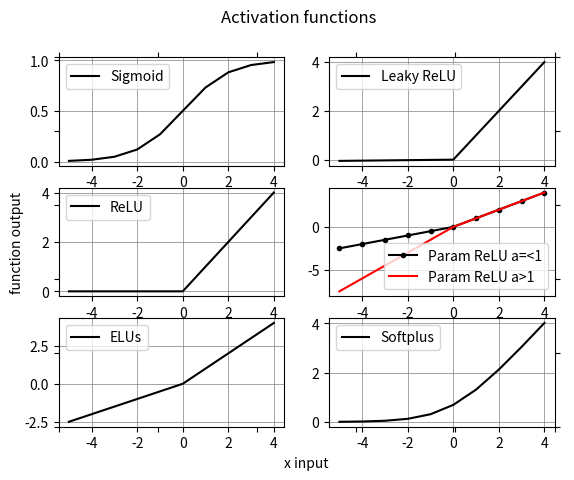

Here is the Python script that generated this plot:
# Plotting the behavior of different activation functions
# Reference: https://en.wikipedia.org/wiki/Rectifier_(neural_networks)

import numpy as np
import matplotlib.pyplot as plt

# Sigmoid function
def sigmoid(x):
    return [1/float(1 + np.exp(-var)) for var in x]

# Rectified Linear Unit (ReLU)
def relu(x):
    return [float(var) if var>0 else 0 for var in x]

# Leaky ReLU
def leak_relu(x):
    return [float(var) if var>0 else 0.01*var for var in x]

# Parametric ReLU
def param_relu(x, a):
    if a>1:
        return [float(var) if var>0 else a*var for var in x]
    else:
        return [float(max(var, a*var)) for var in x]

# Softplus
def softplus(x):
    return [float(np.log(1 + np.exp(var))) for var in x]

# Exponential Linear Unit (ELU)
def elu(x, a):
    return [float(var) if var > 0 else a*var for var in x]

# Defining the input values ranging form -5 to 5
x_input = range(-5,5)

# Calculating the output values using sigmoid function
y_sig = sigmoid(x_input)

# Calculating output values using ReLU function
y_relu =  relu(x_input)

# Calculating output values using Leaky-ReLU function
y_leaky = leak_relu(x_input)

# Calculating output values using Parametric ReLU function
# The function takes an additional parameter 'a'
y_param_less = param_relu(x_input, 0.5)
y_param_gtr = param_relu(x_input, 1.5)

# Calculating output values using Softplus function
y_softplus = softplus(x_input)

# Calculating output values using ELU function
# This function also takes an additional paramete 'a' which
# si tuned accordingly
y_elu = elu(x_input, 0.5)

# Plotting the curves using the input and the function output
fig, sub_plt = plt.subplots(3,2)
fig.add_subplot(111, frameon = False)
plt.tick_params(labelcolor='none', top='off', bottom='off', left='off', right='off')
plt.grid(False)
plt.xlabel('x input')
plt.ylabel('function output')
fig.suptitle('Activation functions')

# Sigmoid function
sub_plt[0,0].plot(x_input, y_sig, color = 'k', label = 'Sigmoid')
sub_plt[0,0].grid(color = 'grey', linestyle = '-', linewidth = 0.5)
sub_plt[0,0].legend(loc = 'upper left')

# Leaky ReLU function
sub_plt[0,1].plot(x_input, y_leaky, color = 'k', label = 'Leaky ReLU')
sub_plt[0,1].grid(color = 'grey', linestyle = '-', linewidth = 0.5)
sub_plt[0,1].legend(loc = 'upper left')

# ReLU function
sub_plt[1,0].plot(x_input, y_relu, color = 'k', label = 'ReLU')
sub_plt[1,0].grid(color = 'grey', linestyle = '-', linewidth = 0.5)
sub_plt[1,0].legend(loc = 'upper left')

# Parametric ReLU function
sub_plt[1,1].plot(x_input, y_param_less, '-o', markersize = 3, color = 'k',label = 'Param ReLU a=<1')
sub_plt[1,1].plot(x_input, y_param_gtr, color = 'r',label = 'Param ReLU a>1')
sub_plt[1,1].legend(loc = 'lower right')
sub_plt[1,1].grid(color = 'grey', linestyle = '-', linewidth = 0.5)

# ELU function
sub_plt[2,0].plot(x_input, y_elu, color = 'k',label = 'ELUs')
sub_plt[2,0].legend(loc = 'best')
sub_plt[2,0].grid(color = 'grey', linestyle = '-', linewidth = 0.5)

# Softplus
sub_plt[2,1].plot(x_input, y_softplus, color = 'k',label = 'Softplus')
sub_plt[2,1].legend(loc = 'best')
sub_plt[2,1].grid(color = 'grey', linestyle = '-', linewidth = 0.5)

plt.show()
